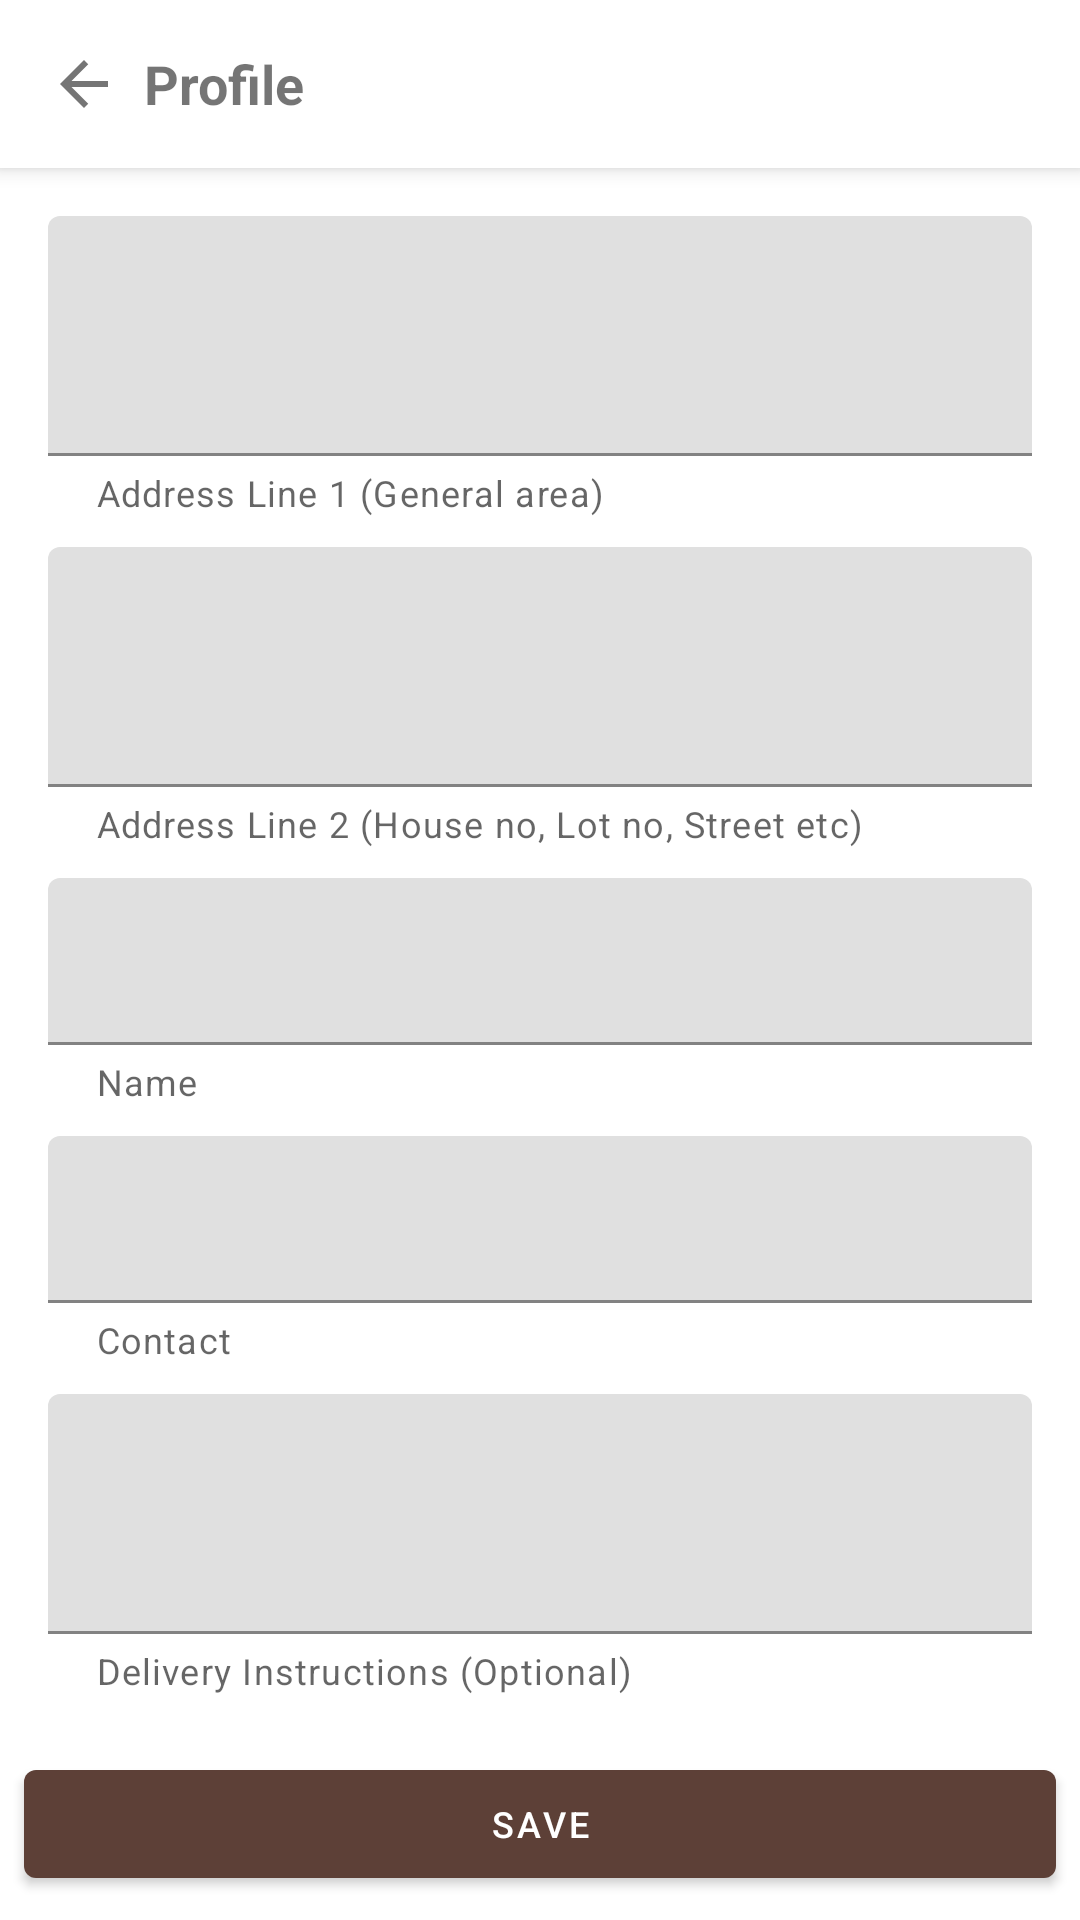

This screen was rendered from an Android layout file. Write that file and the resources it references.
<!-- AndroidManifest.xml: application theme AppTheme -->
<!-- res/layout/fragment_profile.xml -->
<?xml version="1.0" encoding="utf-8"?>
<androidx.coordinatorlayout.widget.CoordinatorLayout xmlns:android="http://schemas.android.com/apk/res/android"
    xmlns:app="http://schemas.android.com/apk/res-auto"
    android:layout_width="match_parent"
    android:layout_height="match_parent">

    <com.google.android.material.appbar.AppBarLayout
        android:layout_width="match_parent"
        android:layout_height="?attr/actionBarSize"
        android:theme="@style/AppTheme.PopupOverlay">

        <androidx.appcompat.widget.Toolbar
            android:layout_width="match_parent"
            android:layout_height="wrap_content">

            <androidx.constraintlayout.widget.ConstraintLayout
                android:layout_width="match_parent"
                android:layout_height="match_parent">

                <androidx.constraintlayout.widget.Guideline
                    android:id="@+id/guidelineLogo"
                    android:layout_width="1dp"
                    android:layout_height="wrap_content"
                    android:orientation="vertical"
                    app:layout_constraintGuide_percent="0.4" />

                <androidx.constraintlayout.widget.Guideline
                    android:id="@+id/guidelineBasket"
                    android:layout_width="1dp"
                    android:layout_height="wrap_content"
                    android:orientation="vertical"
                    app:layout_constraintGuide_percent="0.93" />

                <androidx.constraintlayout.widget.Guideline
                    android:id="@+id/guidelineMiddle"
                    android:layout_width="1dp"
                    android:layout_height="wrap_content"
                    android:orientation="horizontal"
                    app:layout_constraintGuide_percent="0.6" />

                <androidx.appcompat.widget.AppCompatTextView
                    android:id="@+id/textViewToolbarTitle"
                    android:layout_width="wrap_content"
                    android:layout_height="wrap_content"
                    android:layout_marginStart="8dp"
                    android:text="@string/label_profile_text"
                    android:textSize="18sp"
                    android:textStyle="bold"
                    app:layout_constraintBottom_toBottomOf="parent"
                    app:layout_constraintStart_toEndOf="@+id/imageViewBack"
                    app:layout_constraintTop_toTopOf="parent" />

                <androidx.appcompat.widget.AppCompatImageView
                    android:id="@+id/imageViewBack"
                    android:layout_width="wrap_content"
                    android:layout_height="wrap_content"
                    app:layout_constraintBottom_toBottomOf="parent"
                    app:layout_constraintStart_toStartOf="parent"
                    app:layout_constraintTop_toTopOf="parent"
                    app:srcCompat="@drawable/ic_arrow_back" />

            </androidx.constraintlayout.widget.ConstraintLayout>

        </androidx.appcompat.widget.Toolbar>

    </com.google.android.material.appbar.AppBarLayout>

    <androidx.constraintlayout.widget.ConstraintLayout
        android:layout_width="match_parent"
        android:layout_height="match_parent"
        app:layout_behavior="@string/appbar_scrolling_view_behavior">

        <androidx.core.widget.NestedScrollView
            android:layout_width="match_parent"
            android:layout_height="0dp"
            app:layout_constraintTop_toTopOf="parent"
            app:layout_constraintStart_toStartOf="parent"
            app:layout_constraintEnd_toEndOf="parent"
            app:layout_constraintBottom_toTopOf="@+id/cardViewSave">

            <androidx.constraintlayout.widget.ConstraintLayout
                android:layout_width="match_parent"
                android:layout_height="wrap_content"
                android:layout_margin="16dp">

                <androidx.constraintlayout.widget.Guideline
                    android:id="@+id/guidelineContent"
                    android:layout_width="wrap_content"
                    android:layout_height="wrap_content"
                    android:orientation="horizontal"
                    app:layout_constraintGuide_percent="0.3" />

                <com.google.android.material.textfield.TextInputLayout
                    android:id="@+id/textInputAddress"
                    android:layout_width="0dp"
                    android:layout_height="wrap_content"
                    app:endIconMode="custom"
                    app:helperText="Address Line 1 (General area)"
                    app:layout_constraintEnd_toEndOf="parent"
                    app:layout_constraintStart_toStartOf="parent"
                    app:layout_constraintTop_toTopOf="parent">

                    <com.google.android.material.textfield.TextInputEditText
                        android:id="@+id/textEditAddress"
                        android:layout_width="match_parent"
                        android:layout_height="80dp"
                        android:inputType="textPostalAddress|textMultiLine"
                        android:focusable="false"
                        android:textColor="@color/icon_toolbar_color" />

                </com.google.android.material.textfield.TextInputLayout>

                <com.google.android.material.textfield.TextInputLayout
                    android:id="@+id/textInputDetailAddress"
                    android:layout_width="0dp"
                    android:layout_height="wrap_content"
                    app:endIconMode="custom"
                    app:helperText="Address Line 2 (House no, Lot no, Street etc)"
                    android:layout_marginTop="10dp"
                    app:layout_constraintEnd_toEndOf="parent"
                    app:layout_constraintStart_toStartOf="parent"
                    app:layout_constraintTop_toBottomOf="@+id/textInputAddress">

                    <com.google.android.material.textfield.TextInputEditText
                        android:id="@+id/textEditDetailAddress"
                        android:layout_width="match_parent"
                        android:layout_height="80dp"
                        android:inputType="textPostalAddress|textMultiLine"
                        android:textColor="@color/icon_toolbar_color" />

                </com.google.android.material.textfield.TextInputLayout>

                <com.google.android.material.textfield.TextInputLayout
                    android:id="@+id/textInputName"
                    android:layout_width="match_parent"
                    android:layout_height="wrap_content"
                    android:layout_marginTop="10dp"
                    app:helperText="Name"
                    app:layout_constraintEnd_toEndOf="parent"
                    app:layout_constraintStart_toStartOf="parent"
                    app:layout_constraintTop_toBottomOf="@+id/textInputDetailAddress">

                    <com.google.android.material.textfield.TextInputEditText
                        android:id="@+id/textEditName"
                        android:layout_width="match_parent"
                        android:layout_height="wrap_content"
                        android:inputType="textPersonName"
                        android:textColor="@color/icon_toolbar_color" />

                </com.google.android.material.textfield.TextInputLayout>

                <com.google.android.material.textfield.TextInputLayout
                    android:id="@+id/textInputContact"
                    android:layout_width="match_parent"
                    android:layout_height="wrap_content"
                    android:layout_marginTop="10dp"
                    app:helperText="Contact"
                    app:layout_constraintEnd_toEndOf="parent"
                    app:layout_constraintStart_toStartOf="parent"
                    app:layout_constraintTop_toBottomOf="@+id/textInputName">

                    <com.google.android.material.textfield.TextInputEditText
                        android:id="@+id/textEditContact"
                        android:layout_width="match_parent"
                        android:layout_height="wrap_content"
                        android:inputType="phone"
                        android:textColor="@color/icon_toolbar_color" />

                </com.google.android.material.textfield.TextInputLayout>

                <com.google.android.material.textfield.TextInputLayout
                    android:id="@+id/textInputInstructions"
                    android:layout_width="match_parent"
                    android:layout_height="wrap_content"
                    android:layout_marginTop="10dp"
                    app:helperText="Delivery Instructions (Optional)"
                    app:layout_constraintEnd_toEndOf="parent"
                    app:layout_constraintStart_toStartOf="parent"
                    app:layout_constraintTop_toBottomOf="@+id/textInputContact">

                    <com.google.android.material.textfield.TextInputEditText
                        android:id="@+id/textEditInstructions"
                        android:layout_width="match_parent"
                        android:layout_height="80dp"
                        android:inputType="textLongMessage"
                        android:textColor="@color/icon_toolbar_color" />

                </com.google.android.material.textfield.TextInputLayout>
            </androidx.constraintlayout.widget.ConstraintLayout>
        </androidx.core.widget.NestedScrollView>

        <com.google.android.material.card.MaterialCardView
            android:id="@+id/cardViewSave"
            android:layout_width="0dp"
            android:layout_height="wrap_content"
            app:cardElevation="2dp"
            app:layout_constraintBottom_toBottomOf="parent"
            app:layout_constraintEnd_toEndOf="parent"
            app:layout_constraintStart_toStartOf="parent">

            <com.google.android.material.button.MaterialButton
                android:id="@+id/buttonSave"
                android:layout_width="match_parent"
                android:layout_height="wrap_content"
                android:layout_margin="8dp"
                android:text="@string/button_save_text"
                android:textSize="12sp" />
        </com.google.android.material.card.MaterialCardView>
    </androidx.constraintlayout.widget.ConstraintLayout>
</androidx.coordinatorlayout.widget.CoordinatorLayout>
<!-- resources referenced by this layout -->
<resources>
  <color name="icon_toolbar_color">@color/colorPrimaryDark</color>
  <!-- drawable ic_arrow_back (drawable) -->
  <vector xmlns:android="http://schemas.android.com/apk/res/android"
      android:width="24dp"
      android:height="24dp"
      android:viewportWidth="24"
      android:viewportHeight="24">
    <path
        android:fillColor="#757575"
        android:pathData="M20,11H7.83l5.59,-5.59L12,4l-8,8 8,8 1.41,-1.41L7.83,13H20v-2z"/>
  </vector>
  <string name="button_save_text">Save</string>
  <string name="label_profile_text">Profile</string>
  <style name="AppTheme.PopupOverlay" parent="ThemeOverlay.AppCompat.DayNight">
          <item name="android:background">@color/toolbar_background</item>
      </style>
  <style name="AppTheme" parent="Theme.MaterialComponents.DayNight.NoActionBar">
          
          <item name="android:windowActivityTransitions">true</item>
          <item name="colorPrimary">@color/colorPrimary</item>
          <item name="colorPrimaryDark">@color/colorPrimaryDark</item>
          <item name="colorAccent">@color/colorAccent</item>
      </style>
  <color name="colorPrimaryDark">#321911</color>
  <color name="toolbar_background">#FFFFFF</color>
  <color name="colorPrimary">#5d4037</color>
  <color name="colorAccent">#8b6b61</color>
</resources>
